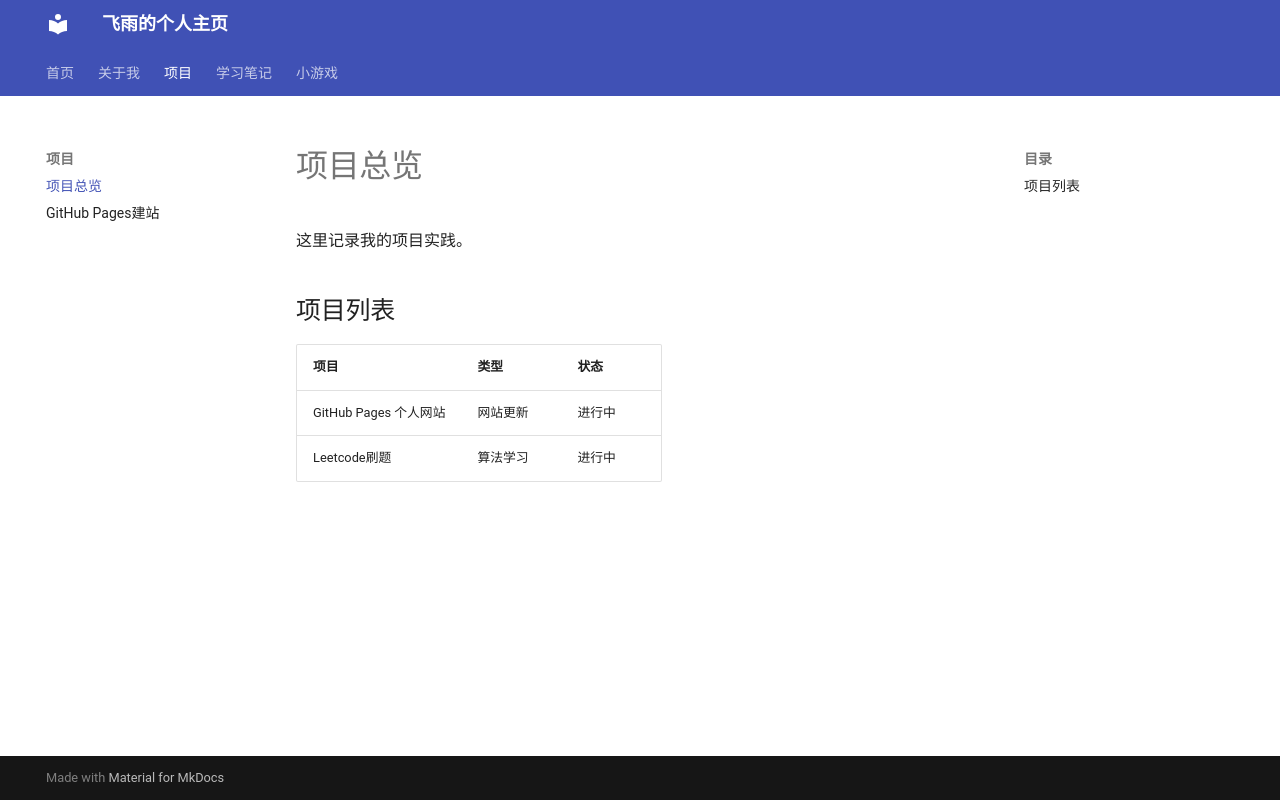

repository: siberiagroundhog/siberiagroundhog.github.io · page: projects/index.html · generator: mkdocs

# 项目总览

这里记录我的项目实践。

## 项目列表

| 项目 | 类型 | 状态 |
|---|---|---|
| GitHub Pages 个人网站 | 网站更新 | 进行中 |
| Leetcode刷题 | 算法学习 | 进行中 |
